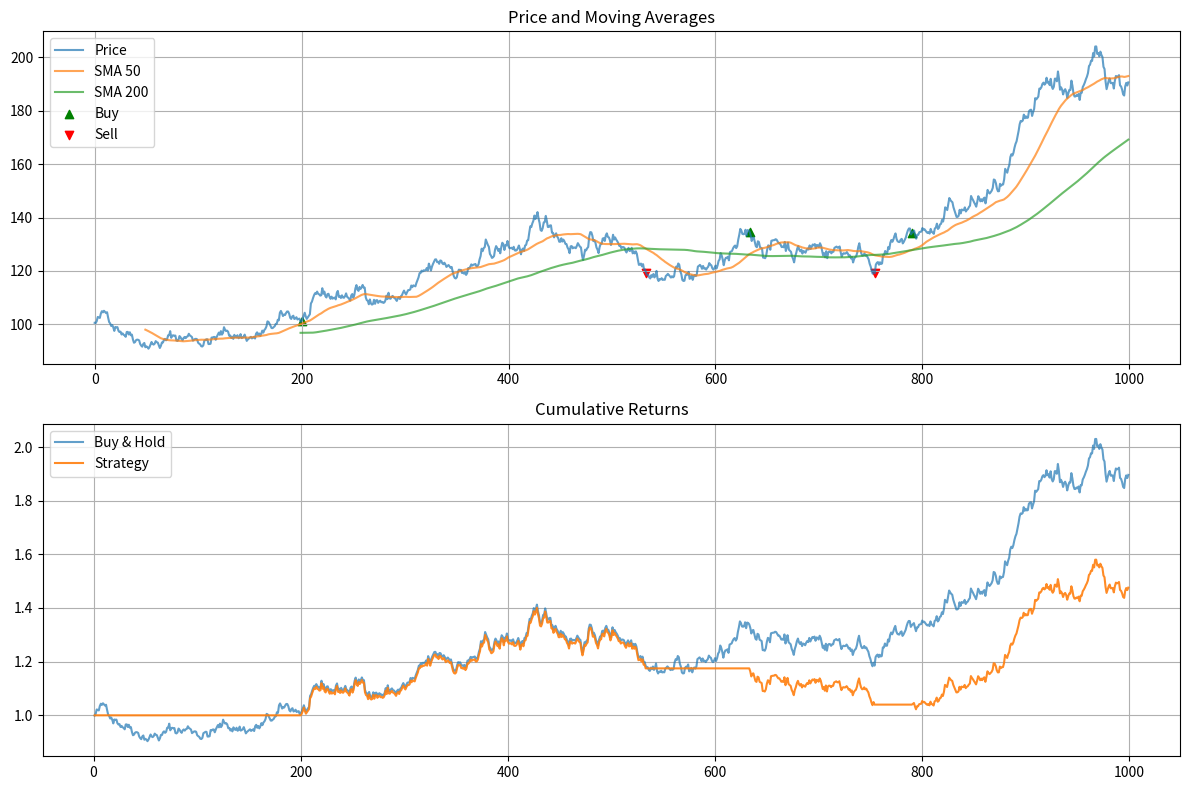

The script that saved this image:
"""
Moving Average Crossover Trading Strategy Backtest

This script implements and backtests a simple moving average crossover strategy:
- Buy when the short-term MA crosses above the long-term MA
- Sell (go to cash) when the short-term MA crosses below the long-term MA

Features:
- Modular design for easy extension
- Comprehensive performance metrics
- Visualization of results
- Parameter optimization capability
"""

import pandas as pd
import numpy as np
import matplotlib.pyplot as plt
from typing import Tuple, Dict
import logging

# Configure logging
logging.basicConfig(level=logging.INFO)
logger = logging.getLogger(__name__)

class TradingStrategy:
    """
    Implements a moving average crossover trading strategy with backtesting capabilities
    """
    
    def __init__(self, short_window: int = 50, long_window: int = 200):
        """
        Initialize the strategy with MA windows
        
        Args:
            short_window: Days for short moving average
            long_window: Days for long moving average
        """
        self.short_window = short_window
        self.long_window = long_window
        self.data = None
        
    def generate_test_data(self, size: int = 1000, seed: int = 42) -> pd.DataFrame:
        """
        Generate synthetic price data for testing
        
        Args:
            size: Number of data points to generate
            seed: Random seed for reproducibility
            
        Returns:
            DataFrame with synthetic price data
        """
        np.random.seed(seed)
        returns = np.random.normal(loc=0.0005, scale=0.01, size=size)
        prices = 100 * (1 + returns).cumprod()
        return pd.DataFrame(prices, columns=['Close'])
    
    def calculate_moving_averages(self, data: pd.DataFrame) -> pd.DataFrame:
        """
        Calculate moving averages and generate signals
        
        Args:
            data: DataFrame containing price data
            
        Returns:
            DataFrame with added indicator columns
        """
        if not isinstance(data, pd.DataFrame):
            raise ValueError("Input data must be a pandas DataFrame")
            
        if 'Close' not in data.columns:
            raise ValueError("Data must contain 'Close' column")
            
        data = data.copy()
        data['SMA50'] = data['Close'].rolling(window=self.short_window).mean()
        data['SMA200'] = data['Close'].rolling(window=self.long_window).mean()
        
        # Generate signals (1 = long, 0 = cash)
        data['Signal'] = 0
        data.loc[self.long_window:, 'Signal'] = np.where(
            data['SMA50'][self.long_window:] > data['SMA200'][self.long_window:], 1, 0
        )
        
        # Position changes (1 = buy, -1 = sell, 0 = hold)
        data['Position'] = data['Signal'].diff()
        
        return data
    
    def backtest_strategy(self, data: pd.DataFrame, initial_capital: float = 100000) -> pd.DataFrame:
        """
        Run backtest on the strategy
        
        Args:
            data: DataFrame with price data and signals
            initial_capital: Starting portfolio value
            
        Returns:
            DataFrame with backtest results
        """
        if 'Signal' not in data.columns:
            raise ValueError("Data must contain signals. Run calculate_moving_averages() first.")
            
        data = data.copy()
        
        # Calculate returns
        data['Daily Return'] = data['Close'].pct_change()
        data['Strategy Return'] = data['Signal'].shift(1) * data['Daily Return']
        
        # Calculate cumulative returns
        data['Cumulative Market'] = (1 + data['Daily Return']).cumprod()
        data['Cumulative Strategy'] = (1 + data['Strategy Return']).cumprod()
        
        # Calculate portfolio values
        data['Portfolio Value'] = initial_capital * data['Cumulative Strategy']
        
        return data
    
    def calculate_performance_metrics(self, returns: pd.Series, risk_free_rate: float = 0.0) -> Dict:
        """
        Calculate key performance metrics
        
        Args:
            returns: Series of strategy returns
            risk_free_rate: Annual risk-free rate
            
        Returns:
            Dictionary of performance metrics
        """
        if returns.isnull().all():
            raise ValueError("Return series contains no valid data")
            
        returns = returns.dropna()
        excess_returns = returns - risk_free_rate / 252
        
        # Basic metrics
        total_return = returns.add(1).prod() - 1
        annualized_return = (1 + total_return) ** (252 / len(returns)) - 1
        volatility = returns.std() * np.sqrt(252)
        sharpe_ratio = np.sqrt(252) * excess_returns.mean() / excess_returns.std()
        
        # Maximum drawdown
        cumulative_returns = (1 + returns).cumprod()
        peak = cumulative_returns.expanding(min_periods=1).max()
        drawdown = (cumulative_returns - peak) / peak
        max_drawdown = drawdown.min()
        
        return {
            'total_return': total_return,
            'annualized_return': annualized_return,
            'volatility': volatility,
            'sharpe_ratio': sharpe_ratio,
            'max_drawdown': max_drawdown,
            'win_rate': (returns > 0).mean()
        }
    
    def plot_results(self, data: pd.DataFrame) -> None:
        """
        Visualize backtest results
        
        Args:
            data: DataFrame containing backtest results
        """
        if 'Cumulative Strategy' not in data.columns:
            raise ValueError("Data must contain backtest results. Run backtest_strategy() first.")
            
        plt.figure(figsize=(12, 8))
        
        # Price and moving averages
        plt.subplot(2, 1, 1)
        plt.plot(data['Close'], label='Price', alpha=0.7)
        plt.plot(data['SMA50'], label=f'SMA {self.short_window}', alpha=0.7)
        plt.plot(data['SMA200'], label=f'SMA {self.long_window}', alpha=0.7)
        
        # Plot buy/sell signals
        buy_signals = data[data['Position'] == 1]
        sell_signals = data[data['Position'] == -1]
        plt.scatter(buy_signals.index, buy_signals['Close'], 
                   marker='^', color='g', label='Buy', alpha=1)
        plt.scatter(sell_signals.index, sell_signals['Close'], 
                   marker='v', color='r', label='Sell', alpha=1)
        
        plt.title('Price and Moving Averages')
        plt.legend()
        plt.grid(True)
        
        # Cumulative returns
        plt.subplot(2, 1, 2)
        plt.plot(data['Cumulative Market'], label='Buy & Hold', alpha=0.7)
        plt.plot(data['Cumulative Strategy'], label='Strategy', alpha=0.9)
        plt.title('Cumulative Returns')
        plt.legend()
        plt.grid(True)
        
        plt.tight_layout()
        plt.show()


def main():
    """Main execution function"""
    try:
        # Initialize strategy
        strategy = TradingStrategy(short_window=50, long_window=200)
        
        # Generate or load data
        data = strategy.generate_test_data(size=1000)
        logger.info("Generated synthetic price data")
        
        # Calculate indicators and signals
        data = strategy.calculate_moving_averages(data)
        logger.info("Calculated moving averages and signals")
        
        # Run backtest
        data = strategy.backtest_strategy(data)
        logger.info("Completed strategy backtest")
        
        # Calculate performance metrics
        metrics = strategy.calculate_performance_metrics(data['Strategy Return'].dropna())
        logger.info("Calculated performance metrics")
        
        # Display results
        print("\nPerformance Metrics:")
        for k, v in metrics.items():
            print(f"{k.replace('_', ' ').title():<20}: {v:.4f}")
        
        # Plot results
        strategy.plot_results(data)
        
    except Exception as e:
        logger.error(f"Error in main execution: {str(e)}")
        raise


if __name__ == "__main__":
    main()
